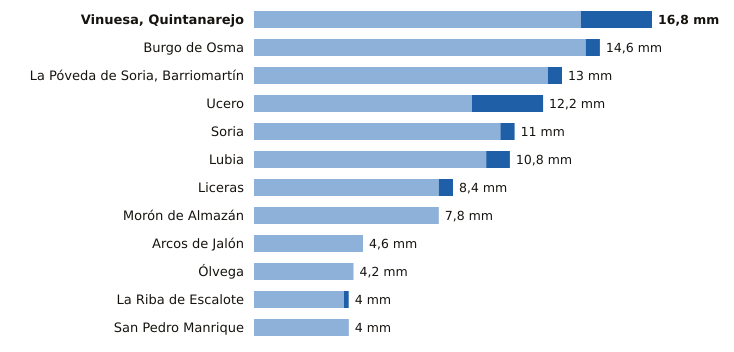

Values plotted in this chart, from the file beside it:
estacion, provincia, indicativo, mm_6_dias_anteriores, mm_hoy, mm_7_dias, horas_de_hoy
Vinuesa, Quintanarejo, Soria, 2005Y, 13.8, 3.0, 16.8, 9
Burgo de Osma, Soria, 2092, 14.0, 0.6, 14.6, 6
La Póveda de Soria, Barriomartín, Soria, 2017Y, 12.4, 0.6, 13.0, 8
Ucero, Soria, 2084Y, 9.2, 3.0, 12.2, 9
Soria, Soria, 2030, 10.4, 0.6, 11.0, 9
Lubia, Soria, 2044B, 9.8, 1.0, 10.8, 9
Liceras, Soria, 2096B, 7.8, 0.6, 8.4, 7
Morón de Almazán, Soria, 2048A, 7.8, 0.0, 7.8, 8
Arcos de Jalón, Soria, 9344C, 4.6, 0.0, 4.6, 5
Ólvega, Soria, 2296A, 4.2, 0.0, 4.2, 8
La Riba de Escalote, Soria, 2059B, 3.8, 0.2, 4.0, 7
San Pedro Manrique, Soria, 9287A, 4.0, 0.0, 4.0, 8
